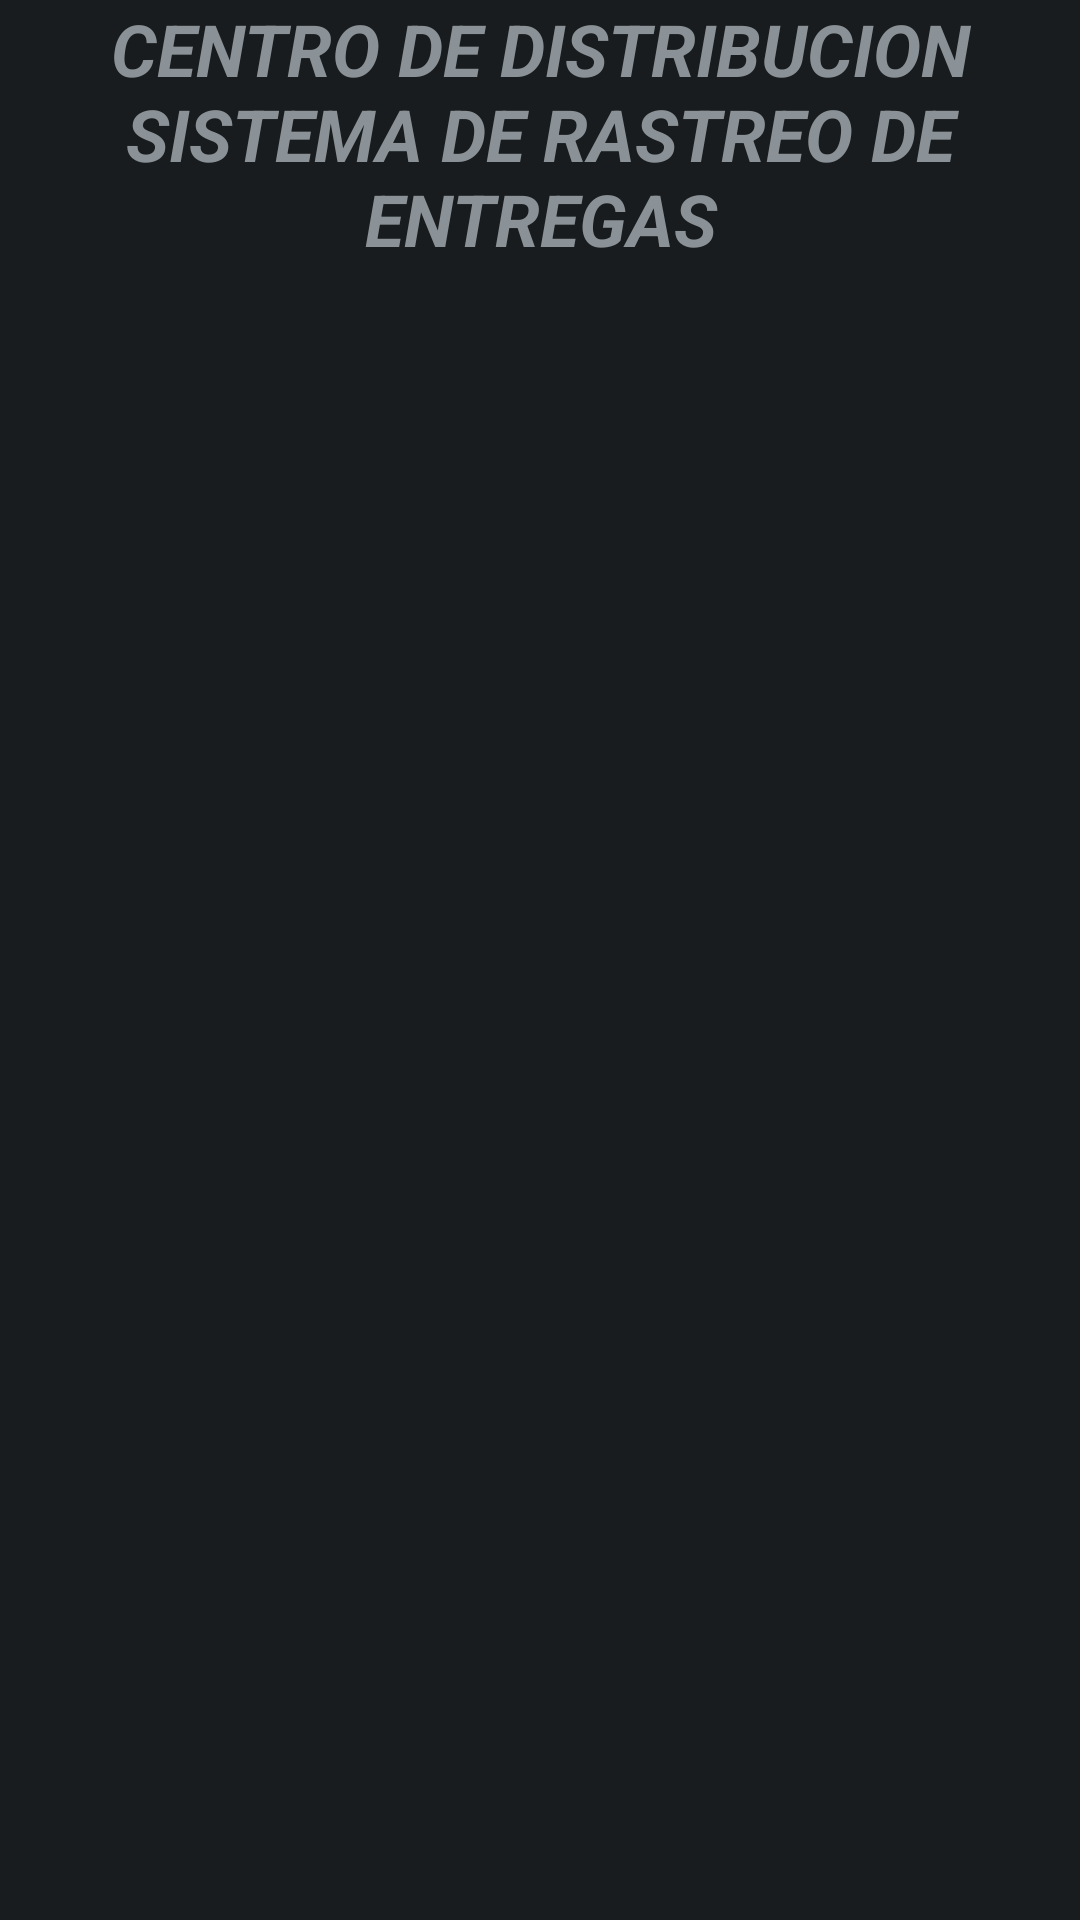

Android layout source for this screen:
<!-- AndroidManifest.xml: activity theme android:Theme.DeviceDefault.NoActionBar.Fullscreen -->
<!-- res/layout/activity_main.xml -->
<?xml version="1.0" encoding="utf-8"?>
<RelativeLayout xmlns:android="http://schemas.android.com/apk/res/android"
    xmlns:app="http://schemas.android.com/apk/res-auto"
    xmlns:tools="http://schemas.android.com/tools"
    android:layout_width="match_parent"
    android:layout_height="match_parent"
    android:background="@color/light_grey">


    <TextView
        android:layout_width="match_parent"
        android:layout_height="wrap_content"
        android:gravity="center_horizontal"
        android:text="@string/app_pafsas"
        android:textSize="24sp"
        android:textStyle="bold|italic" />

    <ImageView
        android:id="@+id/imageView2"
        android:layout_width="wrap_content"
        android:layout_height="wrap_content"
        tools:srcCompat="@tools:sample/avatars" />


</RelativeLayout>
<!-- resources referenced by this layout -->
<resources>
  <string name="app_pafsas">CENTRO DE DISTRIBUCION SISTEMA DE RASTREO DE ENTREGAS</string>
</resources>
